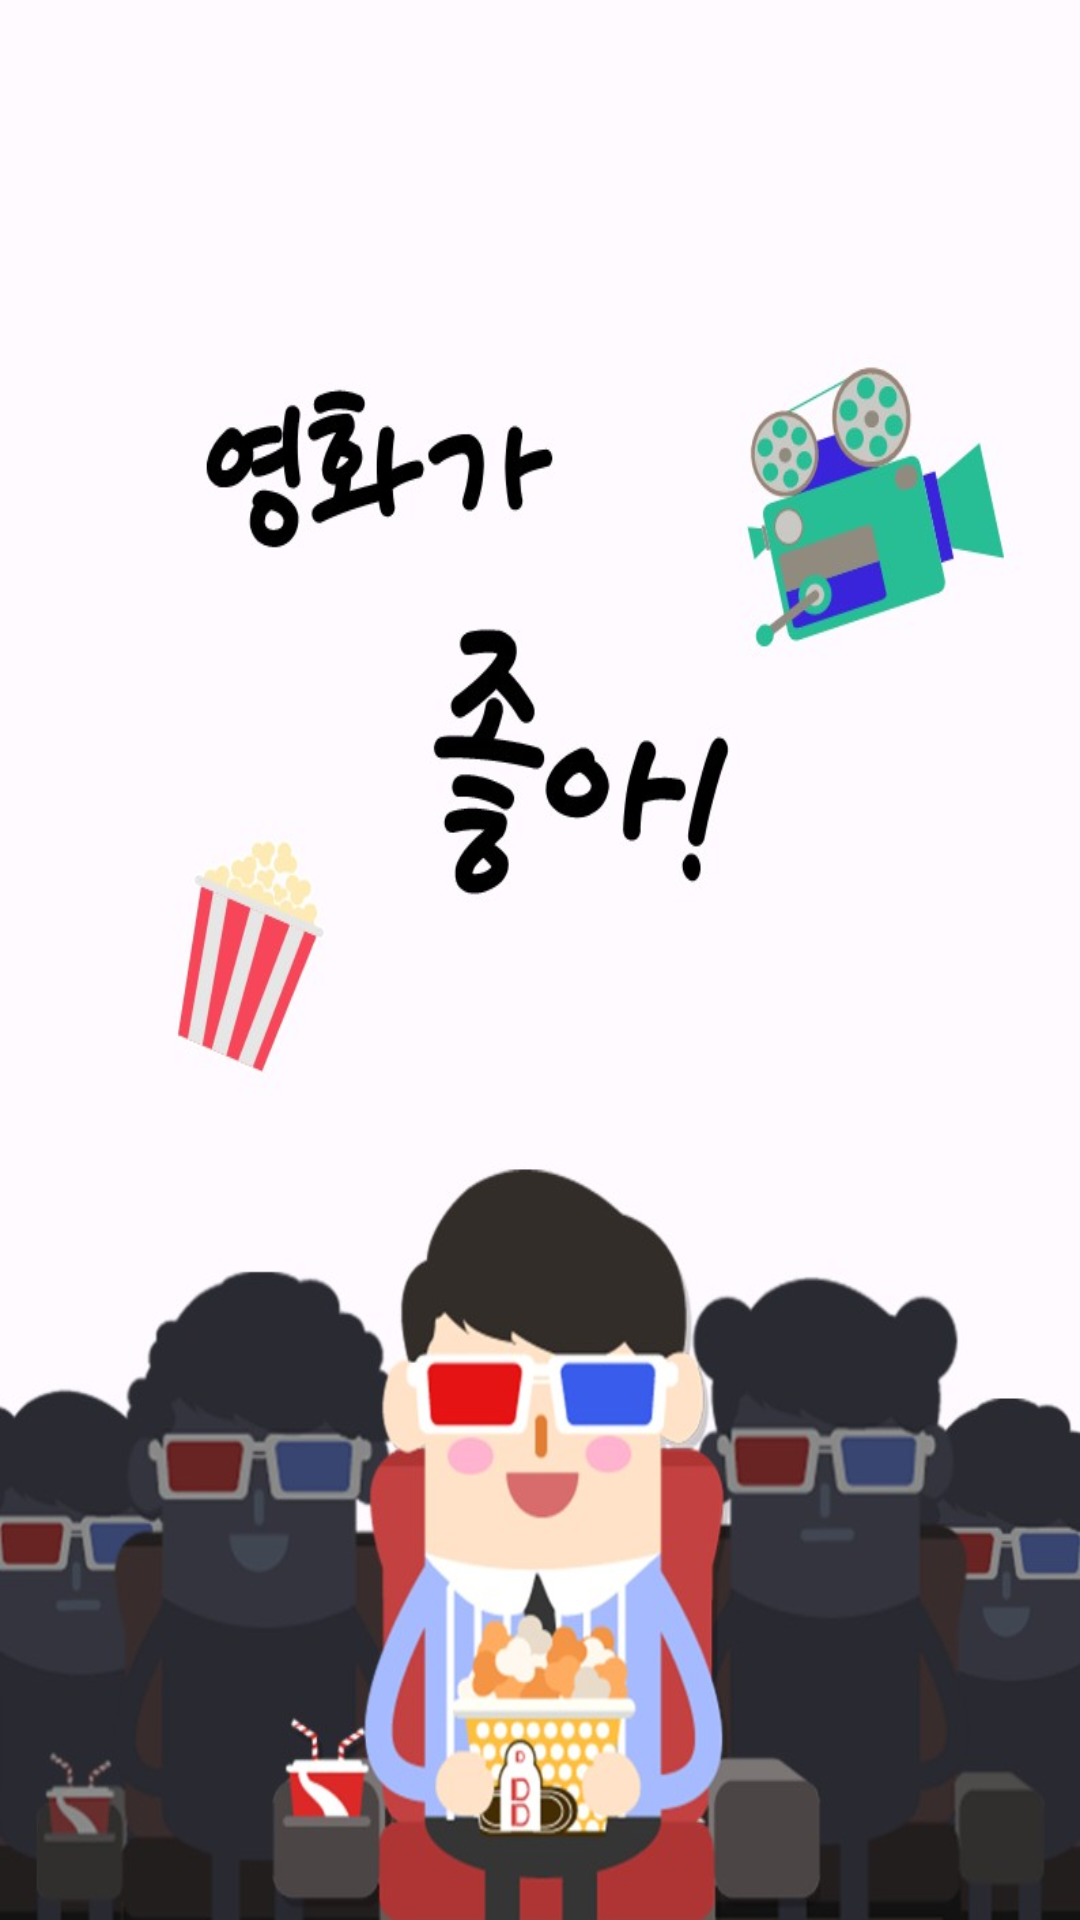

Write the Android layout XML for this screen, with the resource values it uses.
<!-- AndroidManifest.xml: application theme Theme.MovieLikeProject -->
<!-- res/layout/activity_splash.xml -->
<?xml version="1.0" encoding="utf-8"?>
<LinearLayout xmlns:android="http://schemas.android.com/apk/res/android"
    xmlns:app="http://schemas.android.com/apk/res-auto"
    xmlns:tools="http://schemas.android.com/tools"
    android:layout_width="match_parent"
    android:layout_height="match_parent"
    android:orientation="vertical"
    android:background="@drawable/logo"
    android:layout_gravity="center"
    android:gravity="center"
    tools:context=".SplashActivity">

</LinearLayout>
<!-- resources referenced by this layout -->
<resources>
  <!-- drawable logo: jpg bitmap (drawable, 79255 bytes) -->
  <style name="Theme.MovieLikeProject" parent="Theme.MaterialComponents.DayNight.NoActionBar">
          
          <item name="colorPrimary">@color/colorPrimary</item>
          <item name="colorPrimaryVariant">@color/colorPrimaryDark</item>
          <item name="colorOnPrimary">@color/white</item>
          
          <item name="colorSecondary">@color/colorSecondary</item>
          <item name="colorSecondaryVariant">@color/colorSecondaryDark</item>
          <item name="colorOnSecondary">@color/white</item>
          
          <item name="android:statusBarColor" tools:targetApi="l">?attr/colorPrimaryVariant</item>
          
      </style>
  <color name="colorPrimary">#D1C4E9</color>
  <color name="colorPrimaryDark">#A094B7</color>
  <color name="white">#FFFFFFFF</color>
  <color name="colorSecondary">#e1bee7</color>
  <color name="colorSecondaryDark">#af8eb5</color>
</resources>
